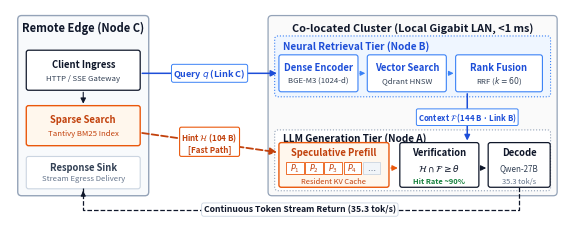

Reproduce this figure in Python. (Note: this script raises an exception after producing the figure.)
import matplotlib.pyplot as plt
import matplotlib.patches as patches
from matplotlib.patches import FancyBboxPatch, Rectangle
import os

def generate_publication_fig1():
    # Exact IEEE full textwidth dimensions
    # Width: 7.16 inches (515.4 pt), Height: 2.80 inches (201.6 pt)
    fig_w, fig_h = 7.16, 2.80
    fig, ax = plt.subplots(figsize=(fig_w, fig_h), dpi=300)
    ax.set_xlim(0, fig_w)
    ax.set_ylim(0, fig_h)
    ax.axis('off')

    # -------------------------------------------------------------------------
    # COLOR PALETTE (Strict Systems Publication Palette)
    # -------------------------------------------------------------------------
    SLATE_DARK    = "#0F172A"   # Slate-900: Primary frames, titles, flow
    SLATE_MID     = "#334155"   # Slate-700: Subtitles and body labels
    SLATE_MUTED   = "#64748B"   # Slate-500: Annotations, metadata
    SLATE_BORDER  = "#94A3B8"   # Slate-400: Structural borders
    CARD_BORDER   = "#CBD5E1"   # Slate-300: Inner component borders
    BG_LIGHT      = "#F8FAFC"   # Slate-50: Tier backgrounds
    WHITE         = "#FFFFFF"

    # Neural Retrieval Stream (Steel Blue)
    BLUE_DARK     = "#1D4ED8"   # Blue-700
    BLUE_BORDER   = "#3B82F6"   # Blue-500
    BLUE_FILL     = "#EFF6FF"   # Blue-50

    # Speculative Fast Path (Terracotta / Rust)
    RUST_DARK     = "#C2410C"   # Orange-700
    RUST_BORDER   = "#EA580C"   # Orange-600
    RUST_FILL     = "#FFF7ED"   # Orange-50

    # Verification Accent (Forest Green)
    GREEN_DARK    = "#15803D"   # Green-800

    # Helper: draw clean rounded component card
    def draw_card(x, y, w, h, title="", subtitle="", fcolor=WHITE, bcolor=CARD_BORDER,
                  tcolor=SLATE_DARK, scolor=SLATE_MID, lw=0.8, r=0.03, z=3):
        box = FancyBboxPatch(
            (x, y), w, h,
            boxstyle=f"round,pad=0.01,rounding_size={r}",
            facecolor=fcolor, edgecolor=bcolor, linewidth=lw, zorder=z
        )
        ax.add_patch(box)
        if title and subtitle:
            ax.text(x + w/2, y + h*0.66, title, ha='center', va='center',
                    fontsize=6.8, fontweight='bold', color=tcolor, zorder=z+1)
            ax.text(x + w/2, y + h*0.30, subtitle, ha='center', va='center',
                    fontsize=5.6, color=scolor, zorder=z+1)
        elif title:
            ax.text(x + w/2, y + h*0.50, title, ha='center', va='center',
                    fontsize=6.8, fontweight='bold', color=tcolor, zorder=z+1)

    # -------------------------------------------------------------------------
    # 1. PHYSICAL TIERS (CONTAINER CHASSIS)
    # -------------------------------------------------------------------------
    # Tier 1: Remote Edge (Node C)
    # x in [0.12, 1.77], width = 1.65 in, y in [0.40, 2.70], height = 2.30 in
    tier_c = FancyBboxPatch(
        (0.12, 0.40), 1.65, 2.30,
        boxstyle="round,pad=0.02,rounding_size=0.05",
        facecolor=BG_LIGHT, edgecolor=SLATE_BORDER, linewidth=1.0, zorder=2
    )
    ax.add_patch(tier_c)
    ax.text(0.12 + 1.65/2, 2.56, "Remote Edge (Node C)", ha='center', va='center',
            fontsize=8.0, fontweight='bold', color=SLATE_DARK, zorder=3)

    # Outer Container: Co-located Cluster (Node B & Node A in Same Room LAN)
    # x in [3.35, 7.04], width = 3.69 in, y in [0.40, 2.70], height = 2.30 in
    cluster_box = FancyBboxPatch(
        (3.35, 0.40), 3.69, 2.30,
        boxstyle="round,pad=0.02,rounding_size=0.05",
        facecolor="#FAFAFA", edgecolor=SLATE_BORDER, linewidth=0.9, zorder=1
    )
    ax.add_patch(cluster_box)
    ax.text(3.35 + 3.69/2, 2.56, "Co-located Cluster (Local Gigabit LAN, <1 ms)",
            ha='center', va='center', fontsize=7.8, fontweight='bold', color=SLATE_DARK, zorder=3)

    # Tier 2: Neural Retrieval Tier (Node B) - Inside Cluster (Top)
    # x in [3.43, 6.96], width = 3.53 in, y in [1.68, 2.44], height = 0.76 in
    tier_b = FancyBboxPatch(
        (3.43, 1.68), 3.53, 0.76,
        boxstyle="round,pad=0.015,rounding_size=0.04",
        facecolor=BLUE_FILL, edgecolor=BLUE_BORDER, linewidth=0.8, linestyle=":", zorder=2
    )
    ax.add_patch(tier_b)
    ax.text(3.52, 2.32, "Neural Retrieval Tier (Node B)", ha='left', va='center',
            fontsize=7.2, fontweight='bold', color=BLUE_DARK, zorder=3)

    # Tier 3: LLM Generation Tier (Node A) - Inside Cluster (Bottom)
    # x in [3.43, 6.96], width = 3.53 in, y in [0.46, 1.22], height = 0.76 in
    tier_a = FancyBboxPatch(
        (3.43, 0.46), 3.53, 0.76,
        boxstyle="round,pad=0.015,rounding_size=0.04",
        facecolor=WHITE, edgecolor=SLATE_BORDER, linewidth=0.8, linestyle=":", zorder=2
    )
    ax.add_patch(tier_a)
    ax.text(3.52, 1.13, "LLM Generation Tier (Node A)", ha='left', va='center',
            fontsize=7.2, fontweight='bold', color=SLATE_DARK, zorder=3)

    # -------------------------------------------------------------------------
    # 2. INTERNAL COMPONENTS
    # -------------------------------------------------------------------------
    # --- Node C Components (Width = 1.45 in, x in [0.22, 1.67]) ---
    # Client Ingress (aligns with Node B Neural Retrieval)
    draw_card(0.22, 1.76, 1.45, 0.50, "Client Ingress", "HTTP / SSE Gateway",
              fcolor=WHITE, bcolor=SLATE_DARK, tcolor=SLATE_DARK, lw=0.9)

    # Tantivy BM25 Filter (aligns with Speculative Fast Path)
    draw_card(0.22, 1.04, 1.45, 0.50, "Sparse Search", "Tantivy BM25 Index",
              fcolor=RUST_FILL, bcolor=RUST_BORDER, tcolor=RUST_DARK, scolor=RUST_DARK, lw=1.0)

    # Response Sink
    draw_card(0.22, 0.48, 1.45, 0.40, "Response Sink", "Stream Egress Delivery",
              fcolor=WHITE, bcolor=CARD_BORDER, tcolor=SLATE_MID, scolor=SLATE_MUTED)

    # Intra-Node C arrow: Ingress -> BM25
    ax.annotate("", xy=(0.945, 1.54), xytext=(0.945, 1.76),
                arrowprops=dict(arrowstyle="-|>", mutation_scale=8, linewidth=0.8, color=SLATE_DARK, zorder=5))

    # --- Node B Components (3 Pipelined Stages) ---
    # Cards at y = 1.74, height = 0.46 in.
    # Stage B1: Dense Encoder
    draw_card(3.48, 1.74, 1.00, 0.46, "Dense Encoder", "BGE-M3 (1024-d)",
              fcolor=WHITE, bcolor=BLUE_BORDER, tcolor=BLUE_DARK, scolor=SLATE_MID)
    # Stage B2: Vector Search
    draw_card(4.62, 1.74, 1.00, 0.46, "Vector Search", "Qdrant HNSW",
              fcolor=WHITE, bcolor=BLUE_BORDER, tcolor=BLUE_DARK, scolor=SLATE_MID)
    # Stage B3: Rank Fusion (x in [5.76, 6.86], width = 1.10 in)
    draw_card(5.76, 1.74, 1.10, 0.46, "Rank Fusion", "RRF ($k=60$)",
              fcolor=WHITE, bcolor=BLUE_BORDER, tcolor=BLUE_DARK, scolor=SLATE_MID)

    # Arrows between Node B stages
    ax.annotate("", xy=(4.62, 1.97), xytext=(4.48, 1.97),
                arrowprops=dict(arrowstyle="-|>", mutation_scale=7, linewidth=0.8, color=BLUE_BORDER, zorder=5))
    ax.annotate("", xy=(5.76, 1.97), xytext=(5.62, 1.97),
                arrowprops=dict(arrowstyle="-|>", mutation_scale=7, linewidth=0.8, color=BLUE_BORDER, zorder=5))

    # --- Node A Components (3 Stages) ---
    # Cards at y = 0.50, height = 0.56 in.
    # Stage A1: Speculative Prefill (x in [3.48, 4.88], width = 1.40 in)
    w_prefill = 1.40
    draw_card(3.48, 0.50, w_prefill, 0.56, title="", subtitle="",
              fcolor=RUST_FILL, bcolor=RUST_BORDER, lw=1.0)
    ax.text(3.48 + w_prefill/2, 0.94, "Speculative Prefill", ha='center', va='center',
            fontsize=6.8, fontweight='bold', color=RUST_DARK, zorder=5)

    # Segmented KV Cache Memory Array inside Stage A1
    kv_x = 3.56
    kv_w = w_prefill - 0.16  # 1.24 in
    kv_y = 0.74
    kv_h = 0.16
    n_blocks = 5
    bw = kv_w / n_blocks
    for i in range(n_blocks):
        bx = kv_x + i * bw
        if i < 4:
            fc, ec, tc = WHITE, RUST_BORDER, RUST_DARK
            txt = f"$P_{{{i+1}}}$"
        else:
            fc, ec, tc = "#F1F5F9", CARD_BORDER, SLATE_MUTED
            txt = "$\\cdots$"
        ax.add_patch(Rectangle((bx, kv_y - kv_h/2), bw - 0.02, kv_h,
                               facecolor=fc, edgecolor=ec, linewidth=0.6, zorder=5))
        ax.text(bx + bw/2 - 0.01, kv_y, txt, ha='center', va='center',
                fontsize=5.8, fontweight='bold', color=tc, zorder=6)
    ax.text(3.48 + w_prefill/2, 0.57, "Resident KV Cache", ha='center', va='center',
            fontsize=5.4, color=RUST_DARK, zorder=5)

    # Stage A2: Verification Barrier (x in [5.04, 6.04], width = 1.00 in)
    draw_card(5.04, 0.50, 1.00, 0.56, title="", subtitle="",
              fcolor=WHITE, bcolor=SLATE_DARK, lw=0.9)
    ax.text(5.04 + 0.50, 0.94, "Verification", ha='center', va='center',
            fontsize=6.8, fontweight='bold', color=SLATE_DARK, zorder=5)
    ax.text(5.04 + 0.50, 0.74, r"$\mathcal{H} \cap \mathcal{F} \geq \theta$", ha='center', va='center',
            fontsize=6.5, fontweight='bold', color=SLATE_DARK, zorder=5)
    ax.text(5.04 + 0.50, 0.57, "Hit Rate ~90%", ha='center', va='center',
            fontsize=5.4, fontweight='bold', color=GREEN_DARK, zorder=5)

    # Stage A3: Decode Engine (x in [6.18, 6.96], width = 0.78 in)
    draw_card(6.18, 0.50, 0.78, 0.56, title="", subtitle="",
              fcolor=WHITE, bcolor=SLATE_DARK, lw=0.9)
    ax.text(6.18 + 0.39, 0.94, "Decode", ha='center', va='center',
            fontsize=6.8, fontweight='bold', color=SLATE_DARK, zorder=5)
    ax.text(6.18 + 0.39, 0.74, "Qwen-27B", ha='center', va='center',
            fontsize=5.8, color=SLATE_MID, zorder=5)
    ax.text(6.18 + 0.39, 0.57, "35.3 tok/s", ha='center', va='center',
            fontsize=5.4, color=SLATE_MUTED, zorder=5)

    # Intra-Node A arrows
    ax.annotate("", xy=(5.04, 0.74), xytext=(4.88, 0.74),
                arrowprops=dict(arrowstyle="-|>", mutation_scale=8, linewidth=0.9, color=RUST_BORDER, zorder=5))
    ax.annotate("", xy=(6.18, 0.74), xytext=(6.04, 0.74),
                arrowprops=dict(arrowstyle="-|>", mutation_scale=8, linewidth=0.8, color=SLATE_DARK, zorder=5))

    # -------------------------------------------------------------------------
    # 3. INTER-TIER DATAFLOW (AUTOMATICALLY MASKED PILL BADGES)
    # -------------------------------------------------------------------------
    corridor_center = (1.67 + 3.48) / 2  # 2.575 in

    # Highway 1: User Query (Node C Ingress -> Node B Dense Encoder)
    # Continuous blue arrow at y = 1.97 (zorder=4)
    ax.annotate("", xy=(3.48, 1.97), xytext=(1.67, 1.97),
                arrowprops=dict(arrowstyle="-|>", mutation_scale=9, linewidth=1.1, color=BLUE_DARK, zorder=4))
    # Pill badge (zorder=6) automatically masks the line behind it
    ax.text(corridor_center, 1.97, "Query $q$ (Link C)", ha='center', va='center',
            fontsize=6.5, fontweight='bold', color=BLUE_DARK, zorder=6,
            bbox=dict(facecolor=WHITE, edgecolor=BLUE_BORDER, boxstyle='round,pad=0.22', lw=0.7))

    # Highway 2: SPHP Early Hint (Node C BM25 -> Node A Speculative Prefill)
    # Continuous dashed terracotta arrow from (1.67, 1.20) to (3.48, 0.94) (zorder=4)
    ax.annotate("", xy=(3.48, 0.94), xytext=(1.67, 1.20),
                arrowprops=dict(arrowstyle="-|>", mutation_scale=10, linewidth=1.3,
                                linestyle="--", color=RUST_DARK, zorder=4))
    # Compact 2-line pill badge (zorder=6) at midpoint (2.575, 1.07) automatically masks line
    ax.text(corridor_center, 1.07, "Hint $\\mathcal{H}$ (104 B)\n[Fast Path]",
            ha='center', va='center', fontsize=5.8, fontweight='bold', color=RUST_DARK, zorder=6,
            bbox=dict(facecolor=WHITE, edgecolor=RUST_BORDER, boxstyle='round,pad=0.22', lw=0.8))

    # Highway 3: Verified Context F (Node B RRF -> Node A Verification Barrier)
    # Continuous blue vertical arrow from (5.90, 1.74) to (5.90, 1.06) (zorder=4)
    ax.annotate("", xy=(5.90, 1.06), xytext=(5.90, 1.74),
                arrowprops=dict(arrowstyle="-|>", mutation_scale=8, linewidth=1.1, color=BLUE_DARK, zorder=4))
    # Pill badge (zorder=6) centered at (5.90, 1.40) in the wide open 0.46-in gap
    ax.text(5.90, 1.40, "Context $\\mathcal{F}$ (144 B · Link B)",
            ha='center', va='center', fontsize=5.6, fontweight='bold', color=BLUE_DARK, zorder=6,
            bbox=dict(facecolor=WHITE, edgecolor=BLUE_BORDER, boxstyle='round,pad=0.20', lw=0.7))

    # Highway 4: Continuous SSE Token Stream Return (Node A Decode -> Node C Response Sink)
    # Continuous dashed line along bottom (zorder=4)
    ax.plot([6.57, 6.57, 0.945, 0.945], [0.50, 0.20, 0.20, 0.48],
            linestyle="--", color=SLATE_DARK, linewidth=0.9, zorder=4)
    ax.annotate("", xy=(0.945, 0.48), xytext=(0.945, 0.38),
                arrowprops=dict(arrowstyle="-|>", mutation_scale=7, linewidth=0.9, color=SLATE_DARK, zorder=4))

    # Badge: Continuous Token Stream Delivery at (3.74, 0.20) (zorder=6) masks line
    ax.text(3.74, 0.20, "Continuous Token Stream Return (35.3 tok/s)",
            ha='center', va='center', fontsize=6.2, fontweight='bold', color=SLATE_DARK, zorder=6,
            bbox=dict(facecolor=WHITE, edgecolor=CARD_BORDER, boxstyle='round,pad=0.25', lw=0.6))

    out_pdf = os.path.join(os.path.dirname(os.path.abspath(__file__)), "fig1_arch.pdf")
    plt.savefig(out_pdf, format="pdf", bbox_inches='tight', pad_inches=0.02)
    plt.close()
    print("Clean Fig 1 generated at:", out_pdf)

if __name__ == '__main__':
    generate_publication_fig1()
